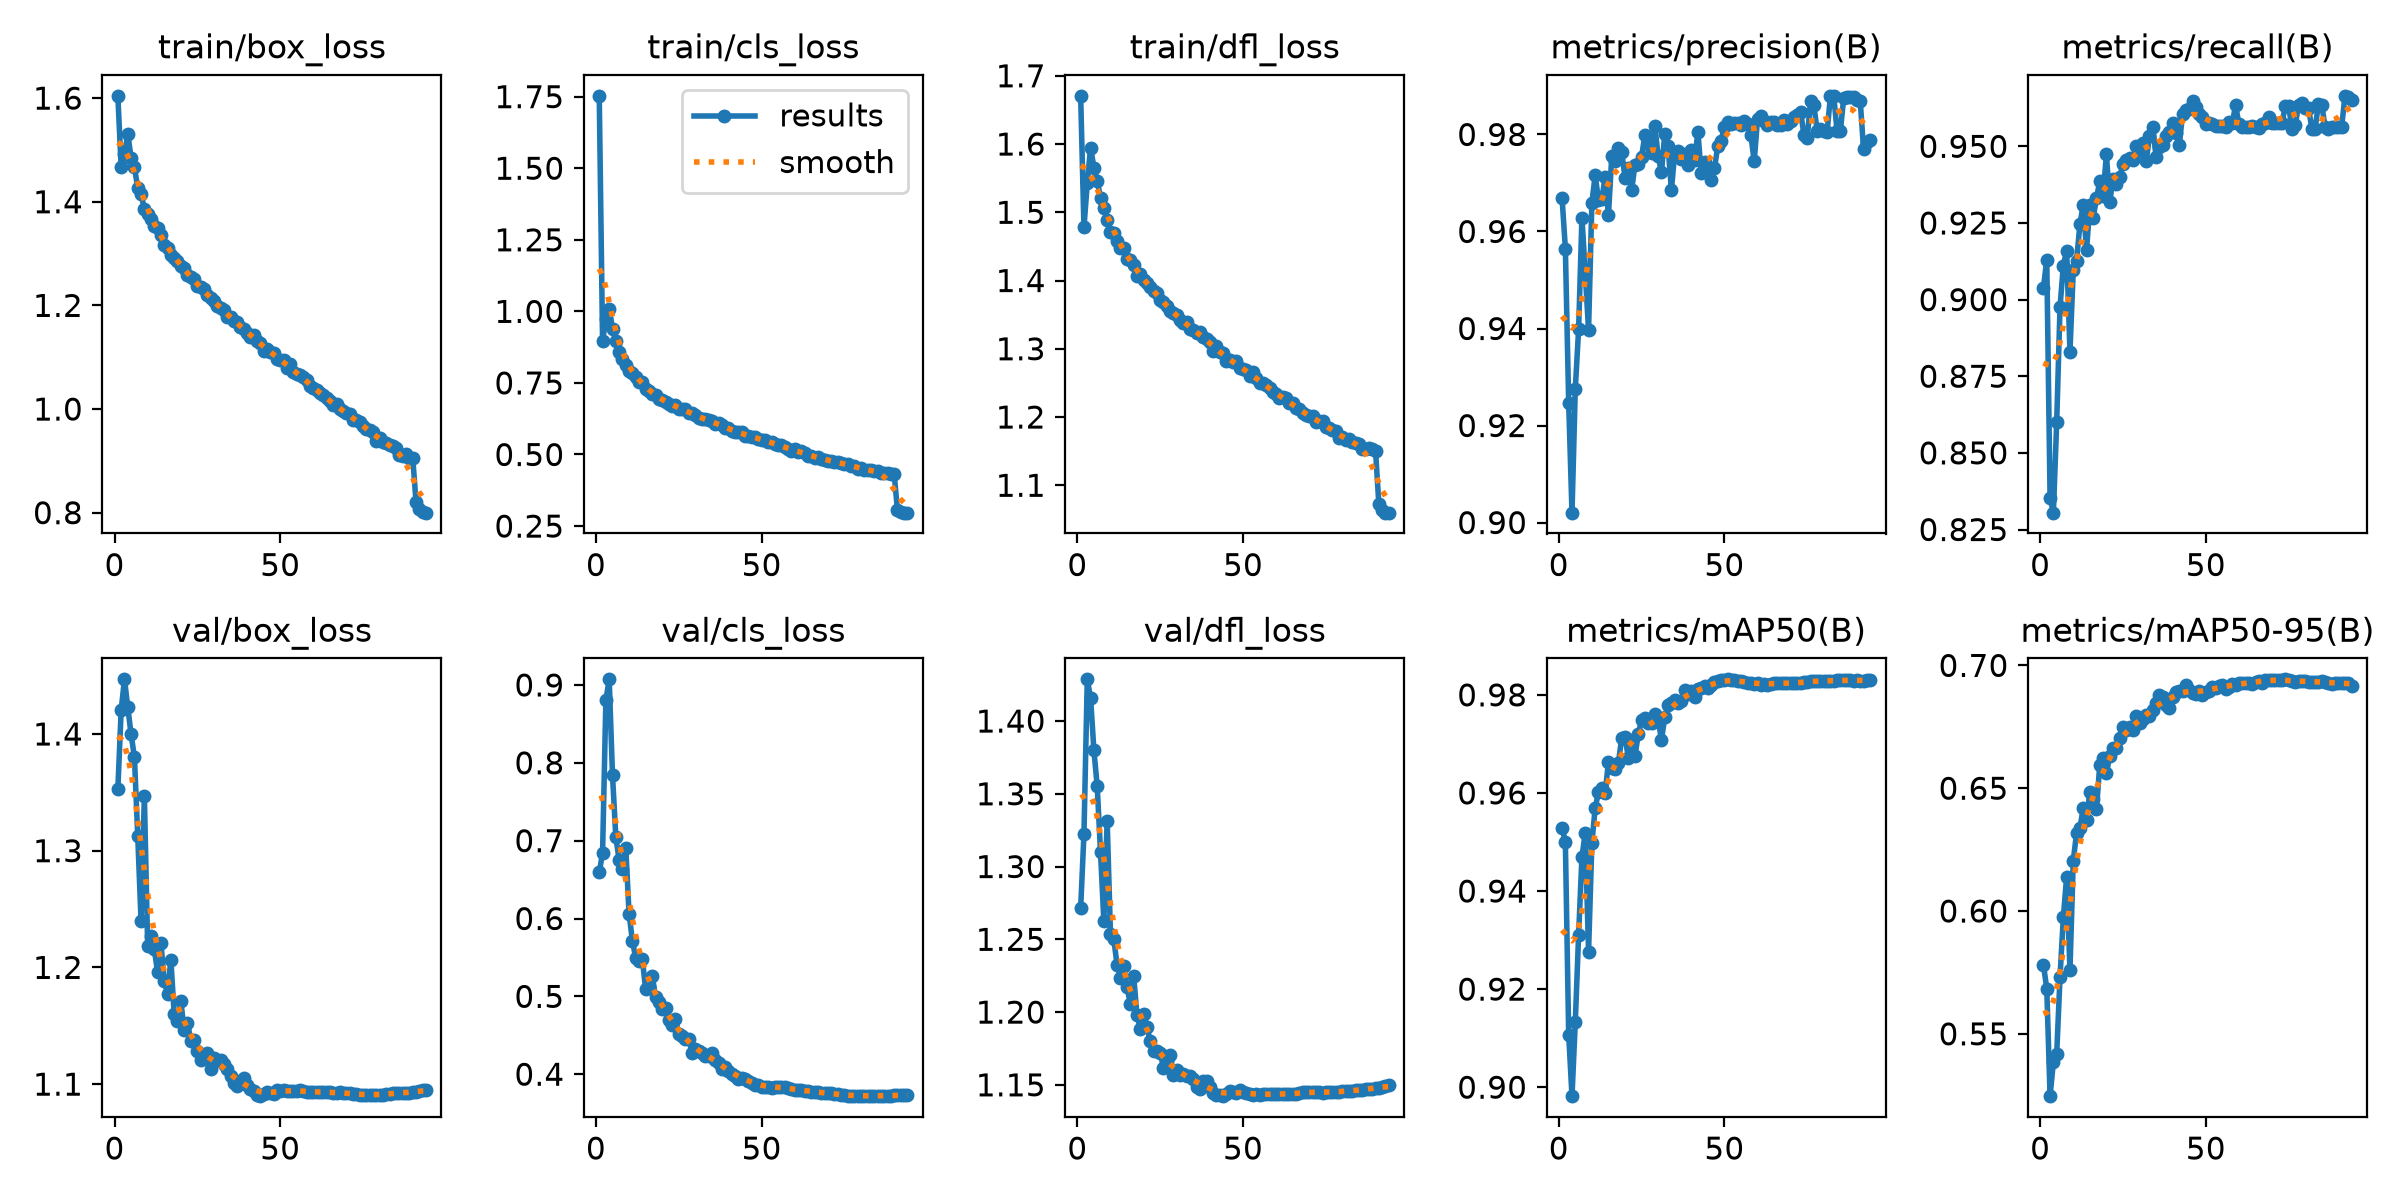

Values plotted in this chart, from the file beside it:
epoch, time, train/box_loss, train/cls_loss, train/dfl_loss, metrics/precision(B), metrics/recall(B), metrics/mAP50(B), metrics/mAP50-95(B), val/box_loss, val/cls_loss, val/dfl_loss, lr/pg0, lr/pg1, lr/pg2
1, 239.6, 1.604, 1.753, 1.671, 0.9669, 0.9038, 0.9528, 0.5781, 1.353, 0.6593, 1.271, 0.003328, 0.003328, 0.07005
2, 479.8, 1.467, 0.8953, 1.478, 0.9565, 0.9131, 0.9501, 0.5684, 1.42, 0.6842, 1.322, 0.006659, 0.006659, 0.04005
3, 715.7, 1.492, 0.9744, 1.543, 0.9247, 0.8352, 0.9107, 0.5246, 1.447, 0.8807, 1.429, 0.009985, 0.009985, 0.01004
4, 952.5, 1.53, 1.008, 1.595, 0.902, 0.8305, 0.8982, 0.5387, 1.423, 0.9072, 1.416, 0.009978, 0.009978, 0.009978
5, 1191, 1.485, 0.9393, 1.566, 0.9276, 0.8601, 0.9134, 0.5419, 1.4, 0.7839, 1.38, 0.009961, 0.009961, 0.009961
6, 1430, 1.466, 0.8978, 1.546, 0.9398, 0.8975, 0.9311, 0.5731, 1.38, 0.7047, 1.355, 0.009939, 0.009939, 0.009939
7, 1664, 1.427, 0.859, 1.521, 0.9628, 0.9111, 0.947, 0.5974, 1.313, 0.6753, 1.31, 0.009912, 0.009912, 0.009912
8, 1897, 1.414, 0.832, 1.506, 0.9514, 0.916, 0.9519, 0.6139, 1.24, 0.6637, 1.263, 0.009881, 0.009881, 0.009881
9, 2137, 1.387, 0.8114, 1.488, 0.9397, 0.883, 0.9276, 0.5758, 1.347, 0.6909, 1.331, 0.009844, 0.009844, 0.009844
10, 2375, 1.376, 0.7915, 1.471, 0.9659, 0.9097, 0.9498, 0.6205, 1.218, 0.606, 1.254, 0.009803, 0.009803, 0.009803
11, 2610, 1.366, 0.7849, 1.47, 0.9716, 0.9127, 0.957, 0.6318, 1.227, 0.5715, 1.25, 0.009758, 0.009758, 0.009758
12, 2844, 1.353, 0.7696, 1.458, 0.9665, 0.9245, 0.9602, 0.6338, 1.216, 0.5493, 1.232, 0.009707, 0.009707, 0.009707
13, 3080, 1.348, 0.7529, 1.448, 0.9667, 0.931, 0.961, 0.6418, 1.196, 0.545, 1.224, 0.009652, 0.009652, 0.009652
14, 3313, 1.336, 0.7521, 1.447, 0.9712, 0.9162, 0.96, 0.637, 1.221, 0.5479, 1.231, 0.009593, 0.009593, 0.009593
15, 3547, 1.316, 0.7287, 1.432, 0.9633, 0.9307, 0.9663, 0.6486, 1.188, 0.5088, 1.217, 0.009529, 0.009529, 0.009529
16, 3780, 1.311, 0.722, 1.431, 0.9755, 0.9267, 0.9652, 0.6458, 1.178, 0.5123, 1.206, 0.00946, 0.00946, 0.00946
17, 4014, 1.296, 0.7114, 1.423, 0.9745, 0.933, 0.9648, 0.6414, 1.207, 0.5261, 1.225, 0.009388, 0.009388, 0.009388
18, 4248, 1.292, 0.7077, 1.407, 0.9772, 0.9387, 0.9661, 0.6596, 1.16, 0.4994, 1.198, 0.009311, 0.009311, 0.009311
19, 4481, 1.285, 0.6949, 1.409, 0.9765, 0.9339, 0.9712, 0.6624, 1.154, 0.4933, 1.188, 0.009229, 0.009229, 0.009229
20, 4715, 1.275, 0.6908, 1.4, 0.9711, 0.9474, 0.9715, 0.6561, 1.171, 0.4835, 1.199, 0.009144, 0.009144, 0.009144
21, 4949, 1.272, 0.6831, 1.396, 0.9731, 0.9318, 0.9672, 0.663, 1.146, 0.4846, 1.19, 0.009055, 0.009055, 0.009055
22, 5192, 1.259, 0.6751, 1.39, 0.9685, 0.9395, 0.9708, 0.6665, 1.153, 0.4695, 1.18, 0.008961, 0.008961, 0.008961
23, 5435, 1.255, 0.6711, 1.385, 0.9738, 0.9378, 0.9676, 0.6662, 1.137, 0.4634, 1.173, 0.008864, 0.008864, 0.008864
24, 5674, 1.25, 0.6716, 1.381, 0.9738, 0.9399, 0.9719, 0.6704, 1.138, 0.471, 1.173, 0.008763, 0.008763, 0.008763
25, 5908, 1.237, 0.6603, 1.371, 0.9754, 0.9441, 0.9749, 0.6751, 1.128, 0.4523, 1.172, 0.008658, 0.008658, 0.008658
26, 6142, 1.235, 0.6593, 1.368, 0.9799, 0.9454, 0.9752, 0.6735, 1.121, 0.4488, 1.162, 0.00855, 0.00855, 0.00855
27, 6376, 1.231, 0.6582, 1.363, 0.9781, 0.9461, 0.9742, 0.6749, 1.124, 0.4447, 1.166, 0.008439, 0.008439, 0.008439
28, 6610, 1.22, 0.6465, 1.356, 0.9762, 0.9456, 0.9742, 0.6736, 1.127, 0.4446, 1.17, 0.008323, 0.008323, 0.008323
29, 6844, 1.214, 0.6439, 1.352, 0.9818, 0.95, 0.976, 0.6794, 1.113, 0.4278, 1.157, 0.008205, 0.008205, 0.008205
30, 7078, 1.208, 0.6376, 1.349, 0.9756, 0.9485, 0.975, 0.6764, 1.122, 0.4324, 1.16, 0.008084, 0.008084, 0.008084
31, 7312, 1.2, 0.6273, 1.342, 0.9722, 0.9511, 0.9708, 0.6783, 1.121, 0.4294, 1.157, 0.00796, 0.00796, 0.00796
32, 7546, 1.195, 0.6248, 1.337, 0.9801, 0.9451, 0.9754, 0.6799, 1.121, 0.4272, 1.158, 0.007832, 0.007832, 0.007832
33, 7781, 1.191, 0.6235, 1.339, 0.9776, 0.9533, 0.978, 0.6796, 1.117, 0.4231, 1.156, 0.007702, 0.007702, 0.007702
34, 8015, 1.178, 0.6198, 1.329, 0.9685, 0.9563, 0.9783, 0.6818, 1.113, 0.4229, 1.156, 0.00757, 0.00757, 0.00757
35, 8249, 1.178, 0.6167, 1.327, 0.9762, 0.9466, 0.979, 0.6848, 1.107, 0.427, 1.154, 0.007435, 0.007435, 0.007435
36, 8483, 1.171, 0.6055, 1.323, 0.9765, 0.9498, 0.9784, 0.6881, 1.101, 0.4184, 1.149, 0.007297, 0.007297, 0.007297
37, 8717, 1.168, 0.6083, 1.324, 0.975, 0.9505, 0.9787, 0.687, 1.098, 0.4138, 1.147, 0.007158, 0.007158, 0.007158
38, 8951, 1.159, 0.6029, 1.317, 0.9759, 0.9534, 0.9809, 0.684, 1.102, 0.4071, 1.152, 0.007016, 0.007016, 0.007016
39, 9185, 1.155, 0.594, 1.315, 0.9738, 0.9547, 0.9801, 0.6828, 1.106, 0.4096, 1.152, 0.006872, 0.006872, 0.006872
40, 9419, 1.146, 0.5911, 1.309, 0.9769, 0.9577, 0.9807, 0.687, 1.099, 0.4041, 1.148, 0.006727, 0.006727, 0.006727
41, 9653, 1.139, 0.5814, 1.297, 0.9747, 0.9544, 0.9796, 0.6893, 1.096, 0.4006, 1.145, 0.00658, 0.00658, 0.00658
42, 9888, 1.143, 0.5802, 1.303, 0.9805, 0.9505, 0.9811, 0.6895, 1.094, 0.3974, 1.143, 0.006431, 0.006431, 0.006431
43, 10122, 1.131, 0.5774, 1.295, 0.972, 0.9607, 0.9813, 0.6895, 1.091, 0.3944, 1.143, 0.006281, 0.006281, 0.006281
44, 10356, 1.128, 0.5782, 1.293, 0.9744, 0.9619, 0.9818, 0.692, 1.09, 0.3956, 1.142, 0.00613, 0.00613, 0.00613
45, 10590, 1.113, 0.5652, 1.282, 0.9729, 0.9621, 0.9815, 0.6899, 1.091, 0.3944, 1.144, 0.005978, 0.005978, 0.005978
46, 10824, 1.117, 0.5646, 1.284, 0.9707, 0.9647, 0.9819, 0.6889, 1.093, 0.3918, 1.146, 0.005824, 0.005824, 0.005824
47, 11058, 1.11, 0.5607, 1.281, 0.973, 0.9627, 0.9827, 0.6885, 1.092, 0.3887, 1.145, 0.00567, 0.00567, 0.00567
48, 11292, 1.109, 0.562, 1.281, 0.9777, 0.9607, 0.9828, 0.6897, 1.091, 0.3868, 1.144, 0.005516, 0.005516, 0.005516
49, 11526, 1.097, 0.5548, 1.271, 0.9787, 0.9595, 0.983, 0.6879, 1.095, 0.3864, 1.146, 0.005361, 0.005361, 0.005361
50, 11760, 1.095, 0.5505, 1.27, 0.9816, 0.9573, 0.983, 0.6894, 1.094, 0.3841, 1.145, 0.005205, 0.005205, 0.005205
51, 11995, 1.094, 0.5518, 1.269, 0.9826, 0.9576, 0.9832, 0.6895, 1.095, 0.384, 1.144, 0.00505, 0.00505, 0.00505
52, 12229, 1.079, 0.5435, 1.261, 0.9821, 0.9574, 0.983, 0.6911, 1.094, 0.3832, 1.143, 0.004895, 0.004895, 0.004895
53, 12463, 1.086, 0.5432, 1.266, 0.9823, 0.9568, 0.983, 0.691, 1.094, 0.3827, 1.143, 0.004739, 0.004739, 0.004739
54, 12697, 1.072, 0.5364, 1.257, 0.9823, 0.9568, 0.9829, 0.6916, 1.094, 0.3834, 1.143, 0.004584, 0.004584, 0.004584
55, 12931, 1.068, 0.5323, 1.25, 0.982, 0.9568, 0.9829, 0.6918, 1.094, 0.3836, 1.143, 0.00443, 0.00443, 0.00443
56, 13165, 1.067, 0.5332, 1.25, 0.9828, 0.9563, 0.9826, 0.6906, 1.095, 0.3839, 1.144, 0.004276, 0.004276, 0.004276
57, 13399, 1.062, 0.5256, 1.247, 0.9821, 0.9578, 0.9825, 0.6911, 1.094, 0.383, 1.144, 0.004122, 0.004122, 0.004122
58, 13633, 1.055, 0.5181, 1.242, 0.9798, 0.9577, 0.9824, 0.6923, 1.093, 0.3825, 1.144, 0.00397, 0.00397, 0.00397
59, 13867, 1.045, 0.512, 1.236, 0.9745, 0.9634, 0.9823, 0.6922, 1.093, 0.381, 1.143, 0.003819, 0.003819, 0.003819
60, 14101, 1.041, 0.5186, 1.234, 0.9833, 0.9573, 0.9824, 0.6927, 1.093, 0.38, 1.144, 0.003669, 0.003669, 0.003669
... 34 more rows
